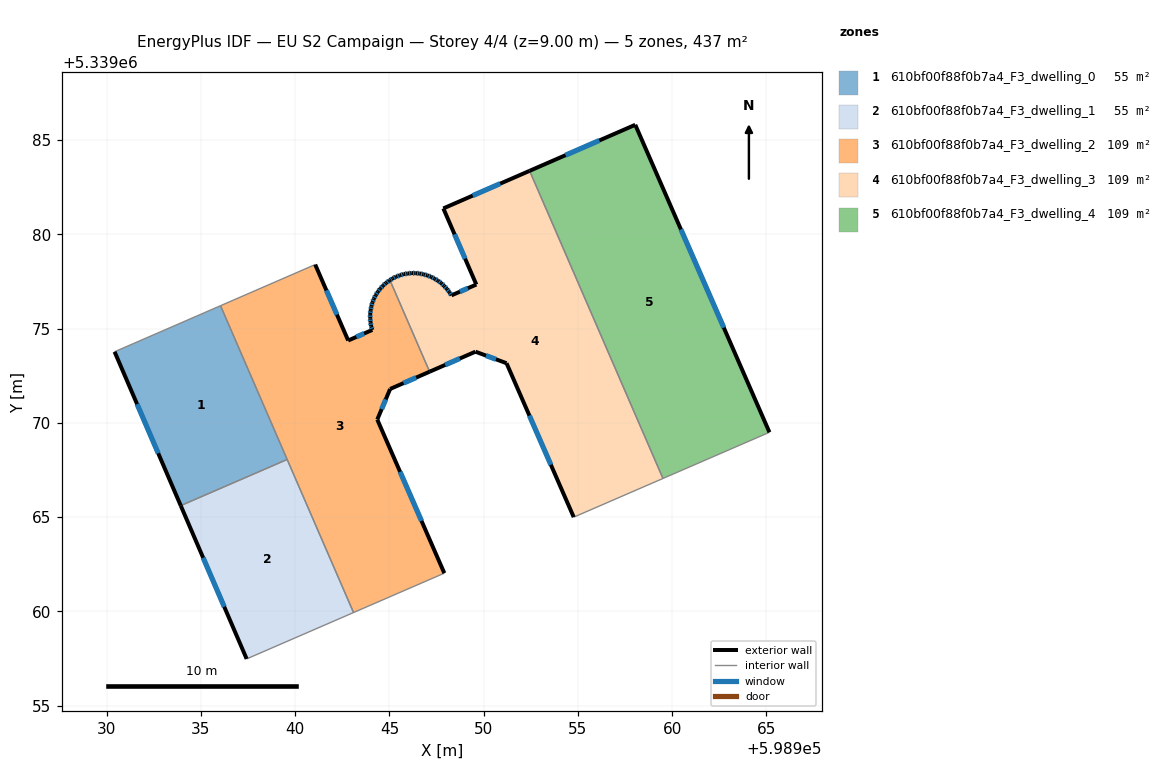
=== STOREY PLAN SPEC (per zone: floor XY polygon, exterior-wall plan segments, windows/doors) ===
zone 1: 610bf00f88f0b7a4_F3_dwelling_0  (54.6 m²)
  floor: (598936.04, 5339076.22) (598939.58, 5339068.06) (598933.93, 5339065.61) (598930.42, 5339073.77)
  exterior wall: (598930.42, 5339073.77) – (598933.93, 5339065.61)  [8.9 m]
    window: (598931.62, 5339071.00) – (598932.74, 5339068.39)  [2.7 m²]
  interior walls: 3
zone 2: 610bf00f88f0b7a4_F3_dwelling_1  (54.6 m²)
  floor: (598939.58, 5339068.06) (598943.10, 5339059.94) (598937.43, 5339057.48) (598933.93, 5339065.61)
  exterior wall: (598933.93, 5339065.61) – (598937.43, 5339057.48)  [8.9 m]
    window: (598935.12, 5339062.85) – (598936.24, 5339060.25)  [2.7 m²]
  interior walls: 3
zone 3: 610bf00f88f0b7a4_F3_dwelling_2  (109.1 m²)
  floor: (598945.03, 5339077.57) (598947.13, 5339072.72) (598945.04, 5339071.80) (598944.36, 5339070.18) (598947.91, 5339062.03) (598943.10, 5339059.94) (598936.04, 5339076.22) (598941.06, 5339078.40) (598942.81, 5339074.37) (598944.09, 5339074.93) (598944.03, 5339075.13) (598944.00, 5339075.34) (598943.98, 5339075.55) (598943.98, 5339075.77) (598944.01, 5339075.98) (598944.04, 5339076.18) (598944.10, 5339076.39) (598944.18, 5339076.58) (598944.27, 5339076.78) (598944.39, 5339076.96) (598944.52, 5339077.12) (598944.66, 5339077.28) (598944.82, 5339077.42) (598944.99, 5339077.55)
  exterior wall: (598942.81, 5339074.37) – (598941.06, 5339078.40)  [4.4 m]
    window: (598942.22, 5339075.74) – (598941.66, 5339077.03)  [1.3 m²]
  exterior wall: (598944.09, 5339074.93) – (598942.81, 5339074.37)  [1.4 m]
    window: (598943.66, 5339074.74) – (598943.25, 5339074.56)  [0.4 m²]
  exterior wall: (598944.03, 5339075.13) – (598944.09, 5339074.93)  [0.2 m]
    window: (598944.05, 5339075.06) – (598944.07, 5339075.00)  [0.1 m²]
  exterior wall: (598944.00, 5339075.34) – (598944.03, 5339075.13)  [0.2 m]
    window: (598944.01, 5339075.27) – (598944.02, 5339075.20)  [0.1 m²]
  exterior wall: (598943.98, 5339075.55) – (598944.00, 5339075.34)  [0.2 m]
    window: (598943.99, 5339075.48) – (598943.99, 5339075.41)  [0.1 m²]
  exterior wall: (598943.98, 5339075.77) – (598943.98, 5339075.55)  [0.2 m]
    window: (598943.98, 5339075.70) – (598943.98, 5339075.63)  [0.1 m²]
  exterior wall: (598944.01, 5339075.98) – (598943.98, 5339075.77)  [0.2 m]
    window: (598944.00, 5339075.91) – (598943.99, 5339075.84)  [0.1 m²]
  exterior wall: (598944.04, 5339076.18) – (598944.01, 5339075.98)  [0.2 m]
    window: (598944.03, 5339076.11) – (598944.02, 5339076.05)  [0.1 m²]
  exterior wall: (598944.10, 5339076.39) – (598944.04, 5339076.18)  [0.2 m]
    window: (598944.08, 5339076.32) – (598944.06, 5339076.25)  [0.1 m²]
  exterior wall: (598944.18, 5339076.58) – (598944.10, 5339076.39)  [0.2 m]
    window: (598944.15, 5339076.52) – (598944.13, 5339076.46)  [0.1 m²]
  exterior wall: (598944.27, 5339076.78) – (598944.18, 5339076.58)  [0.2 m]
    window: (598944.24, 5339076.71) – (598944.21, 5339076.65)  [0.1 m²]
  exterior wall: (598944.39, 5339076.96) – (598944.27, 5339076.78)  [0.2 m]
    window: (598944.35, 5339076.90) – (598944.31, 5339076.84)  [0.1 m²]
  exterior wall: (598944.52, 5339077.12) – (598944.39, 5339076.96)  [0.2 m]
    window: (598944.47, 5339077.06) – (598944.43, 5339077.01)  [0.1 m²]
  exterior wall: (598944.66, 5339077.28) – (598944.52, 5339077.12)  [0.2 m]
    window: (598944.61, 5339077.23) – (598944.57, 5339077.18)  [0.1 m²]
  exterior wall: (598944.82, 5339077.42) – (598944.66, 5339077.28)  [0.2 m]
    window: (598944.77, 5339077.38) – (598944.72, 5339077.33)  [0.1 m²]
  exterior wall: (598944.99, 5339077.55) – (598944.82, 5339077.42)  [0.2 m]
    window: (598944.93, 5339077.51) – (598944.88, 5339077.47)  [0.1 m²]
  exterior wall: (598945.03, 5339077.57) – (598944.99, 5339077.55)  [0.0 m]
  exterior wall: (598945.04, 5339071.80) – (598947.13, 5339072.72)  [2.3 m]
    window: (598945.75, 5339072.11) – (598946.42, 5339072.40)  [0.7 m²]
  exterior wall: (598944.36, 5339070.18) – (598945.04, 5339071.80)  [1.8 m]
    window: (598944.59, 5339070.73) – (598944.81, 5339071.25)  [0.5 m²]
  exterior wall: (598947.91, 5339062.03) – (598944.36, 5339070.18)  [8.9 m]
    window: (598946.70, 5339064.80) – (598945.57, 5339067.41)  [2.7 m²]
  interior walls: 5
zone 4: 610bf00f88f0b7a4_F3_dwelling_3  (109.1 m²)
  floor: (598952.44, 5339083.37) (598959.51, 5339067.05) (598954.78, 5339065.00) (598951.21, 5339073.17) (598949.56, 5339073.78) (598947.13, 5339072.72) (598945.03, 5339077.57) (598945.17, 5339077.66) (598945.35, 5339077.75) (598945.55, 5339077.83) (598945.76, 5339077.89) (598945.97, 5339077.92) (598946.18, 5339077.95) (598946.39, 5339077.94) (598946.60, 5339077.93) (598946.81, 5339077.88) (598947.01, 5339077.82) (598947.21, 5339077.75) (598947.40, 5339077.65) (598947.58, 5339077.54) (598947.75, 5339077.42) (598947.90, 5339077.27) (598948.05, 5339077.11) (598948.18, 5339076.94) (598948.29, 5339076.77) (598949.61, 5339077.34) (598947.86, 5339081.38)
  exterior wall: (598945.17, 5339077.66) – (598945.03, 5339077.57)  [0.2 m]
    window: (598945.12, 5339077.63) – (598945.08, 5339077.60)  [0.1 m²]
  exterior wall: (598945.35, 5339077.75) – (598945.17, 5339077.66)  [0.2 m]
    window: (598945.29, 5339077.72) – (598945.23, 5339077.69)  [0.1 m²]
  exterior wall: (598945.55, 5339077.83) – (598945.35, 5339077.75)  [0.2 m]
    window: (598945.49, 5339077.80) – (598945.42, 5339077.78)  [0.1 m²]
  exterior wall: (598945.76, 5339077.89) – (598945.55, 5339077.83)  [0.2 m]
    window: (598945.69, 5339077.87) – (598945.63, 5339077.85)  [0.1 m²]
  exterior wall: (598945.97, 5339077.92) – (598945.76, 5339077.89)  [0.2 m]
    window: (598945.90, 5339077.91) – (598945.83, 5339077.90)  [0.1 m²]
  exterior wall: (598946.18, 5339077.95) – (598945.97, 5339077.92)  [0.2 m]
    window: (598946.11, 5339077.94) – (598946.04, 5339077.93)  [0.1 m²]
  exterior wall: (598946.39, 5339077.94) – (598946.18, 5339077.95)  [0.2 m]
    window: (598946.32, 5339077.95) – (598946.25, 5339077.95)  [0.1 m²]
  exterior wall: (598946.60, 5339077.93) – (598946.39, 5339077.94)  [0.2 m]
    window: (598946.53, 5339077.93) – (598946.46, 5339077.94)  [0.1 m²]
  exterior wall: (598946.81, 5339077.88) – (598946.60, 5339077.93)  [0.2 m]
    window: (598946.74, 5339077.90) – (598946.67, 5339077.91)  [0.1 m²]
  exterior wall: (598947.01, 5339077.82) – (598946.81, 5339077.88)  [0.2 m]
    window: (598946.95, 5339077.84) – (598946.88, 5339077.86)  [0.1 m²]
  exterior wall: (598947.21, 5339077.75) – (598947.01, 5339077.82)  [0.2 m]
    window: (598947.15, 5339077.77) – (598947.08, 5339077.80)  [0.1 m²]
  exterior wall: (598947.40, 5339077.65) – (598947.21, 5339077.75)  [0.2 m]
    window: (598947.34, 5339077.68) – (598947.28, 5339077.71)  [0.1 m²]
  exterior wall: (598947.58, 5339077.54) – (598947.40, 5339077.65)  [0.2 m]
    window: (598947.52, 5339077.58) – (598947.46, 5339077.61)  [0.1 m²]
  exterior wall: (598947.75, 5339077.42) – (598947.58, 5339077.54)  [0.2 m]
    window: (598947.69, 5339077.46) – (598947.64, 5339077.50)  [0.1 m²]
  exterior wall: (598947.90, 5339077.27) – (598947.75, 5339077.42)  [0.2 m]
    window: (598947.85, 5339077.32) – (598947.80, 5339077.37)  [0.1 m²]
  exterior wall: (598948.05, 5339077.11) – (598947.90, 5339077.27)  [0.2 m]
    window: (598948.00, 5339077.17) – (598947.95, 5339077.22)  [0.1 m²]
  exterior wall: (598948.18, 5339076.94) – (598948.05, 5339077.11)  [0.2 m]
    window: (598948.13, 5339077.00) – (598948.09, 5339077.05)  [0.1 m²]
  exterior wall: (598948.29, 5339076.77) – (598948.18, 5339076.94)  [0.2 m]
    window: (598948.25, 5339076.83) – (598948.22, 5339076.88)  [0.1 m²]
  exterior wall: (598949.61, 5339077.34) – (598948.29, 5339076.77)  [1.4 m]
    window: (598949.16, 5339077.14) – (598948.74, 5339076.96)  [0.4 m²]
  exterior wall: (598947.86, 5339081.38) – (598949.61, 5339077.34)  [4.4 m]
    window: (598948.46, 5339080.00) – (598949.02, 5339078.71)  [1.3 m²]
  exterior wall: (598952.44, 5339083.37) – (598947.86, 5339081.38)  [5.0 m]
    window: (598950.88, 5339082.69) – (598949.42, 5339082.06)  [1.5 m²]
  exterior wall: (598951.21, 5339073.17) – (598954.78, 5339065.00)  [8.9 m]
    window: (598952.43, 5339070.39) – (598953.57, 5339067.78)  [2.7 m²]
  exterior wall: (598949.56, 5339073.78) – (598951.21, 5339073.17)  [1.8 m]
    window: (598950.13, 5339073.57) – (598950.65, 5339073.37)  [0.5 m²]
  exterior wall: (598947.13, 5339072.72) – (598949.56, 5339073.78)  [2.7 m]
    window: (598947.96, 5339073.08) – (598948.74, 5339073.42)  [0.8 m²]
  interior walls: 3
zone 5: 610bf00f88f0b7a4_F3_dwelling_4  (109.2 m²)
  floor: (598958.04, 5339085.81) (598965.16, 5339069.50) (598959.51, 5339067.05) (598952.44, 5339083.37)
  exterior wall: (598958.04, 5339085.81) – (598952.44, 5339083.37)  [6.1 m]
    window: (598956.14, 5339084.98) – (598954.35, 5339084.20)  [1.9 m²]
  exterior wall: (598965.16, 5339069.50) – (598958.04, 5339085.81)  [17.8 m]
    window: (598962.74, 5339075.05) – (598960.46, 5339080.26)  [5.5 m²]
  interior walls: 2

=== DERIVED (storey summary) ===
Building: EU S2 Campaign
Storey: 4 of 4  (floor level z = 9.00 m)
Storey gross floor area: 436.6 m²
Zones on this storey: 5
  - 610bf00f88f0b7a4_F3_dwelling_0: floor 54.6 m²; exterior wall 8.9 m (26.7 m²); 1 window(s) 2.7 m²; WWR 10.2%
  - 610bf00f88f0b7a4_F3_dwelling_1: floor 54.6 m²; exterior wall 8.9 m (26.6 m²); 1 window(s) 2.7 m²; WWR 10.2%
  - 610bf00f88f0b7a4_F3_dwelling_2: floor 109.1 m²; exterior wall 21.7 m (65.2 m²); 19 window(s) 6.6 m²; WWR 10.2%
  - 610bf00f88f0b7a4_F3_dwelling_3: floor 109.1 m²; exterior wall 27.9 m (83.8 m²); 24 window(s) 8.6 m²; WWR 10.2%
  - 610bf00f88f0b7a4_F3_dwelling_4: floor 109.2 m²; exterior wall 23.9 m (71.7 m²); 2 window(s) 7.3 m²; WWR 10.2%
Zone adjacency (shared interzone walls):
  - 610bf00f88f0b7a4_F3_dwelling_0 ↔ 610bf00f88f0b7a4_F3_dwelling_1
  - 610bf00f88f0b7a4_F3_dwelling_0 ↔ 610bf00f88f0b7a4_F3_dwelling_2
  - 610bf00f88f0b7a4_F3_dwelling_1 ↔ 610bf00f88f0b7a4_F3_dwelling_2
  - 610bf00f88f0b7a4_F3_dwelling_2 ↔ 610bf00f88f0b7a4_F3_dwelling_3
  - 610bf00f88f0b7a4_F3_dwelling_3 ↔ 610bf00f88f0b7a4_F3_dwelling_4